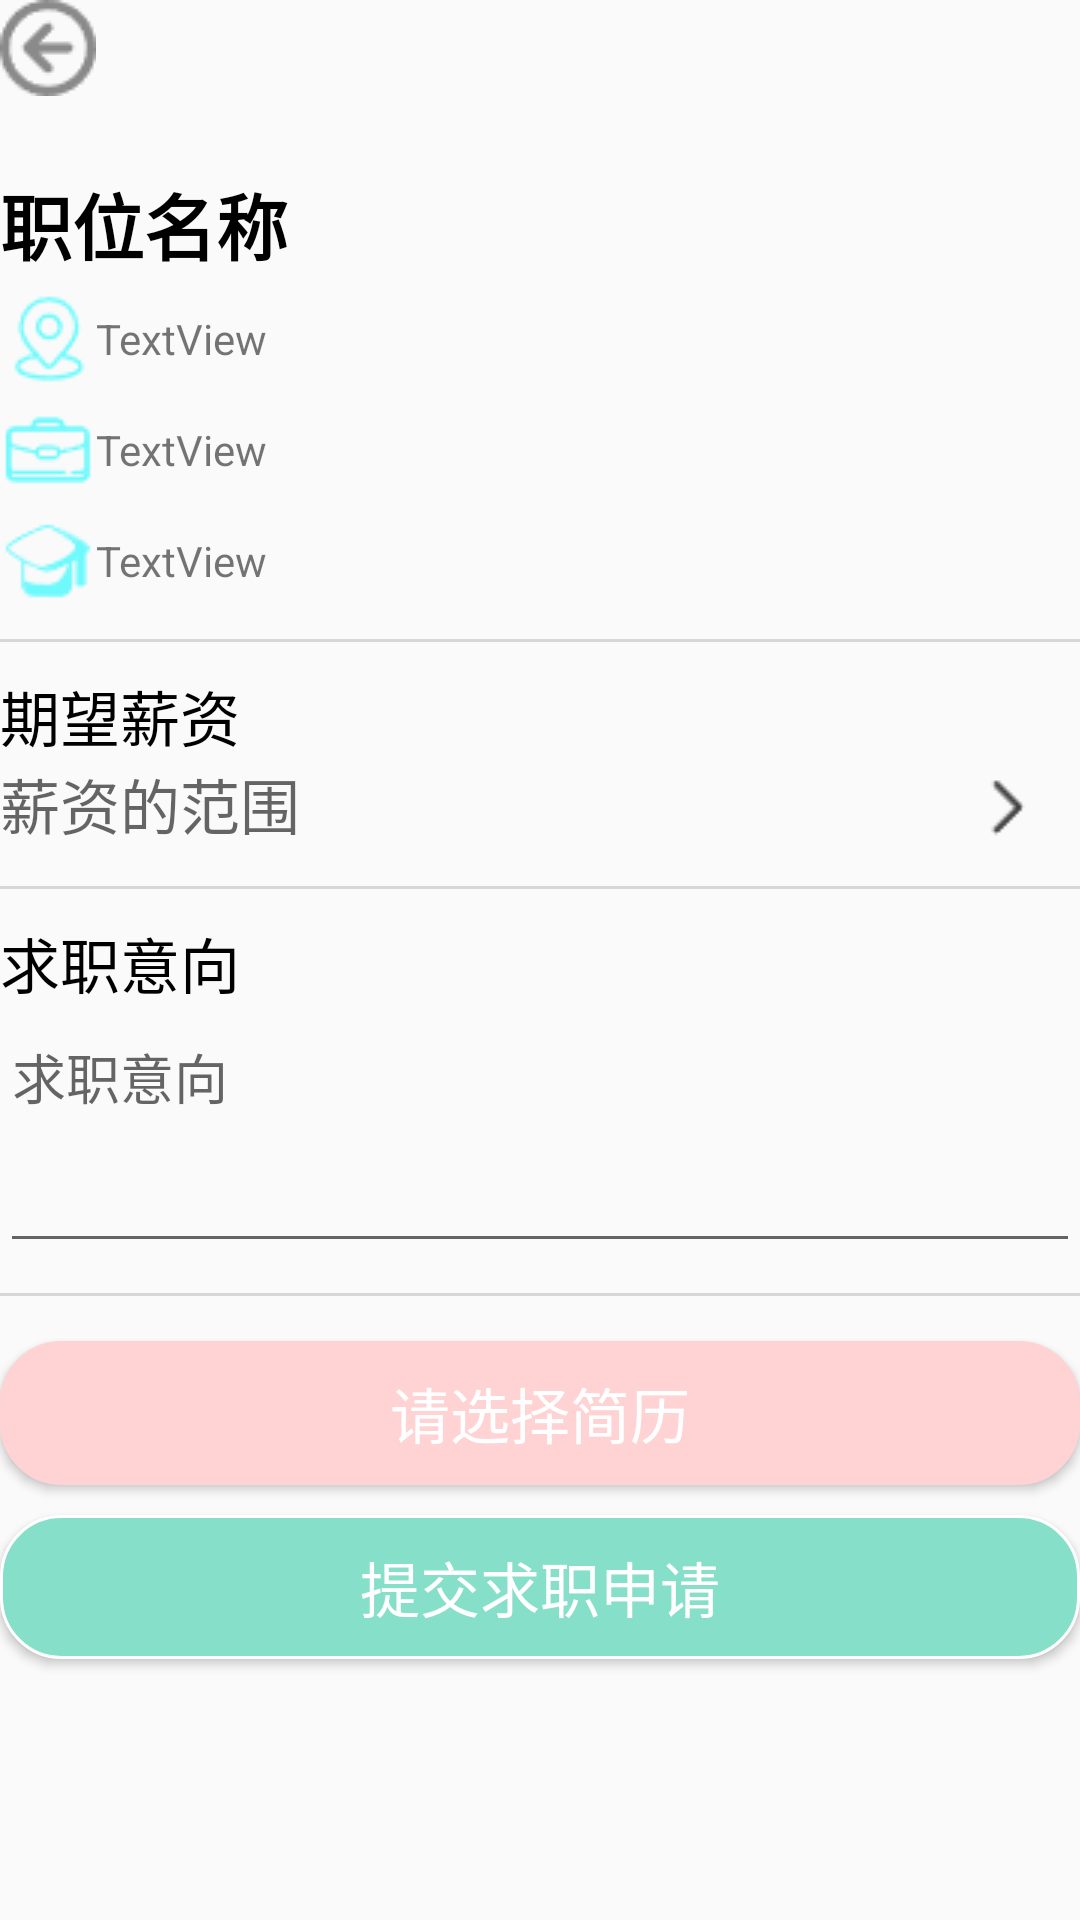

Here is an Android app screen rendered from its layout file. Give the layout XML and the strings, colors and styles it references.
<!-- AndroidManifest.xml: application theme Theme.SmartCampusRecruitment -->
<!-- res/layout/activity_apply_job.xml -->
<?xml version="1.0" encoding="utf-8"?>
<LinearLayout xmlns:android="http://schemas.android.com/apk/res/android"
    xmlns:app="http://schemas.android.com/apk/res-auto"
    xmlns:tools="http://schemas.android.com/tools"
    android:id="@+id/main"
    android:layout_width="match_parent"
    android:layout_height="match_parent"
    android:layout_marginLeft="25dp"
    android:layout_marginTop="25dp"
    android:layout_marginRight="25dp"
    android:layout_marginBottom="25dp"
    android:orientation="vertical"
    tools:context=".seeker.ApplyJobActivity">

    <ImageView
        android:id="@+id/img_fh_apply"
        android:layout_width="wrap_content"
        android:layout_height="wrap_content"
        app:srcCompat="@drawable/fanjhui" />

    <TextView
        android:id="@+id/text_jobtitle_apply"
        android:layout_width="wrap_content"
        android:layout_height="wrap_content"
        android:layout_marginTop="25dp"
        android:text="职位名称"
        android:textColor="#000000"
        android:textSize="24sp"
        android:textStyle="bold" />

    <LinearLayout
        android:layout_width="match_parent"
        android:layout_height="wrap_content"
        android:layout_marginTop="5dp"
        android:gravity="center|left"
        android:orientation="horizontal">

        <ImageView
            android:id="@+id/img_weizhi_apply"
            android:layout_width="wrap_content"
            android:layout_height="wrap_content"
            app:srcCompat="@drawable/weizhi" />

        <TextView
            android:id="@+id/text_weizhi_apply"
            android:layout_width="wrap_content"
            android:layout_height="wrap_content"
            android:layout_weight="1"
            android:text="TextView" />
    </LinearLayout>

    <LinearLayout
        android:layout_width="match_parent"
        android:layout_height="wrap_content"
        android:layout_marginTop="5dp"
        android:gravity="center|left"
        android:orientation="horizontal">

        <ImageView
            android:id="@+id/img_jinyan_apply"
            android:layout_width="wrap_content"
            android:layout_height="wrap_content"
            app:srcCompat="@drawable/gongwenbao" />

        <TextView
            android:id="@+id/text_jinyan_apply"
            android:layout_width="wrap_content"
            android:layout_height="wrap_content"
            android:layout_weight="1"
            android:text="TextView" />
    </LinearLayout>

    <LinearLayout
        android:layout_width="match_parent"
        android:layout_height="wrap_content"
        android:layout_marginTop="5dp"
        android:gravity="center|left"
        android:orientation="horizontal">

        <ImageView
            android:id="@+id/img_xueli_apply"
            android:layout_width="wrap_content"
            android:layout_height="wrap_content"
            app:srcCompat="@drawable/xueli" />

        <TextView
            android:id="@+id/text_xueli_apply"
            android:layout_width="wrap_content"
            android:layout_height="wrap_content"
            android:layout_weight="1"
            android:text="TextView" />
    </LinearLayout>

    <View
        android:id="@+id/view9"
        android:layout_width="wrap_content"
        android:layout_height="1dp"
        android:layout_marginTop="10dp"
        android:layout_marginBottom="10dp"
        android:background="#D7D6D6" />

    <TextView
        android:id="@+id/textView7"
        android:layout_width="match_parent"
        android:layout_height="wrap_content"
        android:text="期望薪资"
        android:textColor="#000000"
        android:textSize="20sp" />

    <LinearLayout
        android:layout_width="match_parent"
        android:layout_height="wrap_content"
        android:orientation="horizontal">

        <TextView
            android:id="@+id/text_salaryrange_apply"
            android:layout_width="wrap_content"
            android:layout_height="match_parent"
            android:layout_weight="9"
            android:hint="薪资的范围"
            android:textSize="20sp" />

        <ImageView
            android:id="@+id/img_qwxz_apply"
            android:layout_width="wrap_content"
            android:layout_height="wrap_content"
            android:layout_weight="1"
            app:srcCompat="@drawable/jinru" />
    </LinearLayout>

    <View
        android:id="@+id/view13"
        android:layout_width="wrap_content"
        android:layout_height="1dp"
        android:layout_marginTop="10dp"
        android:layout_marginBottom="10dp"
        android:background="#D7D6D6" />

    <TextView
        android:id="@+id/textView9"
        android:layout_width="match_parent"
        android:layout_height="wrap_content"
        android:text="求职意向"
        android:textColor="#000000"
        android:textSize="20sp" />

    <EditText
        android:id="@+id/edit_jobIntention"
        android:layout_width="match_parent"
        android:layout_height="wrap_content"
        android:ems="10"
        android:inputType="textMultiLine"
        android:minLines="3"
        android:maxLines="5"
        android:gravity="top|start"
        android:hint="求职意向" />

    <View
        android:id="@+id/view14"
        android:layout_width="match_parent"
        android:layout_height="1dp"
        android:layout_marginTop  ="10dp"
        android:layout_marginBottom="10dp"
        android:background="#D7D6D6" />

    <Button
        android:id="@+id/btn_selectjianli_apply"
        android:layout_width="match_parent"
        android:layout_height="wrap_content"
        android:layout_marginTop="5dp"
        android:layout_marginBottom="5dp"
        android:background="@drawable/btn_style_one"
        android:backgroundTint="#FFD3D3"
        android:text="请选择简历"
        android:textColor="#FFFFFF"
        android:textSize="20sp" />

    <Button
        android:id="@+id/btn_job_apply"
        android:layout_width="match_parent"
        android:layout_height="wrap_content"
        android:layout_marginTop="5dp"
        android:layout_marginBottom="5dp"
        android:background="@drawable/btn_style_one"
        android:text="提交求职申请"
        android:textColor="#FFFFFF"
        android:textSize="20sp" />


</LinearLayout>
<!-- resources referenced by this layout -->
<resources>
  <!-- drawable btn_style_one (drawable) -->
  <?xml version="1.0" encoding="utf-8"?>
  
  <shape xmlns:android="http://schemas.android.com/apk/res/android">
      <stroke android:color="#ffffff" android:width="1dp"/>
      <solid android:color="#86DFC9"/>
      <corners android:radius="20dp"/>
  </shape>
  <!-- drawable fanjhui: png bitmap (drawable, 692 bytes) -->
  <!-- drawable gongwenbao: png bitmap (drawable, 544 bytes) -->
  <!-- drawable jinru: png bitmap (drawable, 259 bytes) -->
  <!-- drawable weizhi: png bitmap (drawable, 776 bytes) -->
  <!-- drawable xueli: png bitmap (drawable, 736 bytes) -->
  <style name="Theme.SmartCampusRecruitment" parent="Base.Theme.SmartCampusRecruitment" />
  <style name="Base.Theme.SmartCampusRecruitment" parent="Theme.MaterialComponents.DayNight.DarkActionBar.Bridge">
          
          
          
      </style>
</resources>
